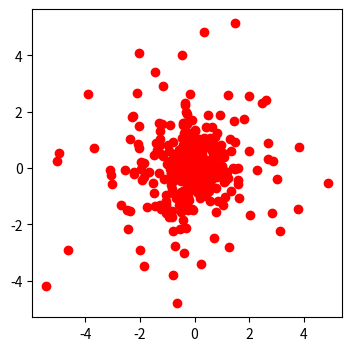
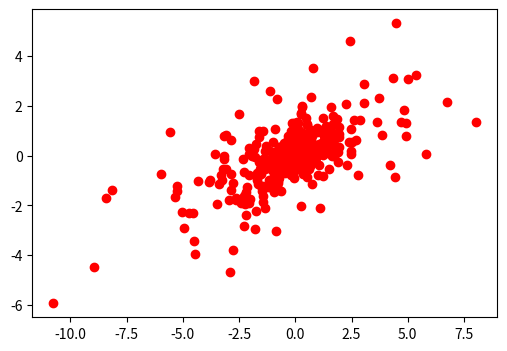

Source code (Python) for these figures, in order:
# -*- coding: utf-8 -*-
"""
Created on Wed Apr  3 15:00:54 2019

[redacted]
"""

#Using the Box-Müller Method to generate 2-dimensionally normally distributed variables

import numpy as np
import matplotlib.pyplot as plt

np.random.seed(100) # Set seed from comparability

#For mu = (0,0), covariance matrix Sigma = identity matrix
n = 500 #Number of random numbers
a = np.random.exponential(scale=1,size=n)
phi = np.random.uniform(low=0,high = 2*np.pi,size=n)

#change to carthesian coordinates
x = a * np.cos(phi)
y = a * np.sin(phi)

plt.figure(figsize=(4,4))
plt.plot(x,y, 'ro')

#For Covariance matrix sigma = A: Y = X/sqrt(Sigma) ~ N(0,I) => Y*sqrt(Sigma)

# Calculate sqrt(A) with Jordan decomposition
A=[[3,1],[1,1]]
A_eig=np.linalg.eig(A)
E_val=A_eig[0]
Gamma=A_eig[1]
Lambda=np.diag(E_val)
np.sqrt(Lambda)
Lambda12 = np.sqrt(Lambda)
A12=np.dot(np.dot(Gamma,Lambda12),np.transpose(Gamma))

#Solve with matrix multiplication
c = [x,y]
tfxy = np.dot(A12,c) 

#print(N)
plt.figure(2,figsize=(6,4))
plt.plot(tfxy[0],tfxy[1], 'ro')